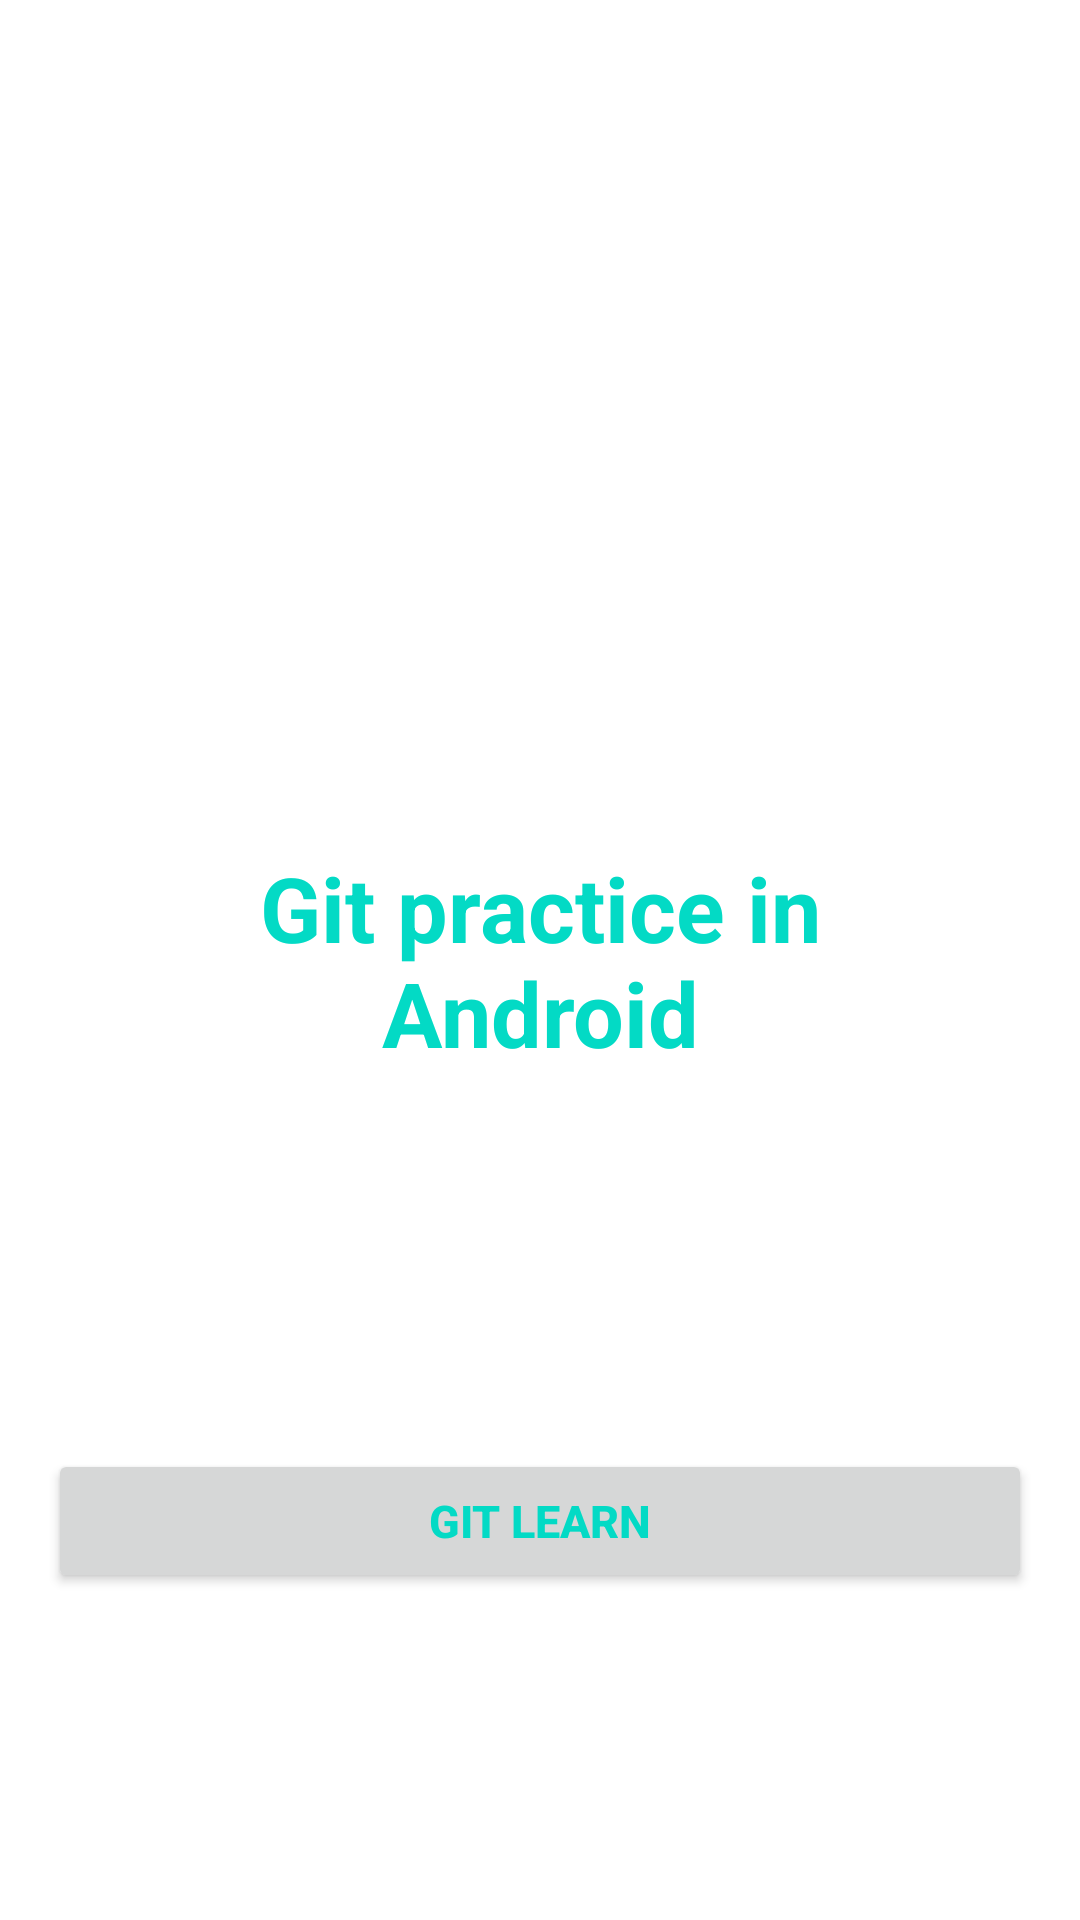

The Android layout XML behind this screen, and the referenced resources:
<!-- AndroidManifest.xml: application theme Theme.GitPracticeInAndroid -->
<!-- res/layout/activity_main.xml -->
<?xml version="1.0" encoding="utf-8"?>
<androidx.constraintlayout.widget.ConstraintLayout xmlns:android="http://schemas.android.com/apk/res/android"
    xmlns:app="http://schemas.android.com/apk/res-auto"
    xmlns:tools="http://schemas.android.com/tools"
    android:layout_width="match_parent"
    android:layout_height="match_parent"
    tools:context=".MainActivity">

    <TextView
        android:id="@+id/textView"
        android:layout_width="match_parent"
        android:layout_height="wrap_content"
        android:layout_marginStart="16dp"
        android:layout_marginEnd="16dp"
        android:gravity="center"
        android:padding="16dp"
        android:text="Git practice in Android"
        android:textColor="@color/teal_200"
        android:textSize="30sp"
        android:textStyle="bold"
        app:layout_constraintBottom_toBottomOf="parent"
        app:layout_constraintEnd_toEndOf="parent"
        app:layout_constraintStart_toStartOf="parent"
        app:layout_constraintTop_toTopOf="parent" />

    <Button
        android:layout_width="match_parent"
        android:layout_height="wrap_content"
        android:layout_marginHorizontal="16dp"
        android:text="Git Learn"
        android:textColor="@color/teal_200"
        android:textSize="15dp"
        android:textStyle="bold"
        app:layout_constraintBottom_toBottomOf="parent"
        app:layout_constraintEnd_toEndOf="parent"
        app:layout_constraintStart_toStartOf="parent"
        app:layout_constraintTop_toBottomOf="@+id/textView"
        tools:ignore="TextSizeCheck" />
</androidx.constraintlayout.widget.ConstraintLayout>
<!-- resources referenced by this layout -->
<resources>
  <style name="Theme.GitPracticeInAndroid" parent="Theme.MaterialComponents.DayNight.DarkActionBar">
          
          <item name="colorPrimary">@color/purple_500</item>
          <item name="colorPrimaryVariant">@color/purple_700</item>
          <item name="colorOnPrimary">@color/white</item>
          
          <item name="colorSecondary">@color/teal_200</item>
          <item name="colorSecondaryVariant">@color/teal_700</item>
          <item name="colorOnSecondary">@color/black</item>
          
          <item name="android:statusBarColor">?attr/colorPrimaryVariant</item>
          
      </style>
  <!-- not gathered from this repository: default colours our renderer supplied (Android Studio template values) -->
  <color name="purple_500">#FF6200EE</color>
  <color name="purple_700">#FF3700B3</color>
  <color name="teal_200">#FF03DAC5</color>
  <color name="teal_700">#FF018786</color>
  <color name="black">#FF000000</color>
  <color name="white">#FFFFFFFF</color>
</resources>
